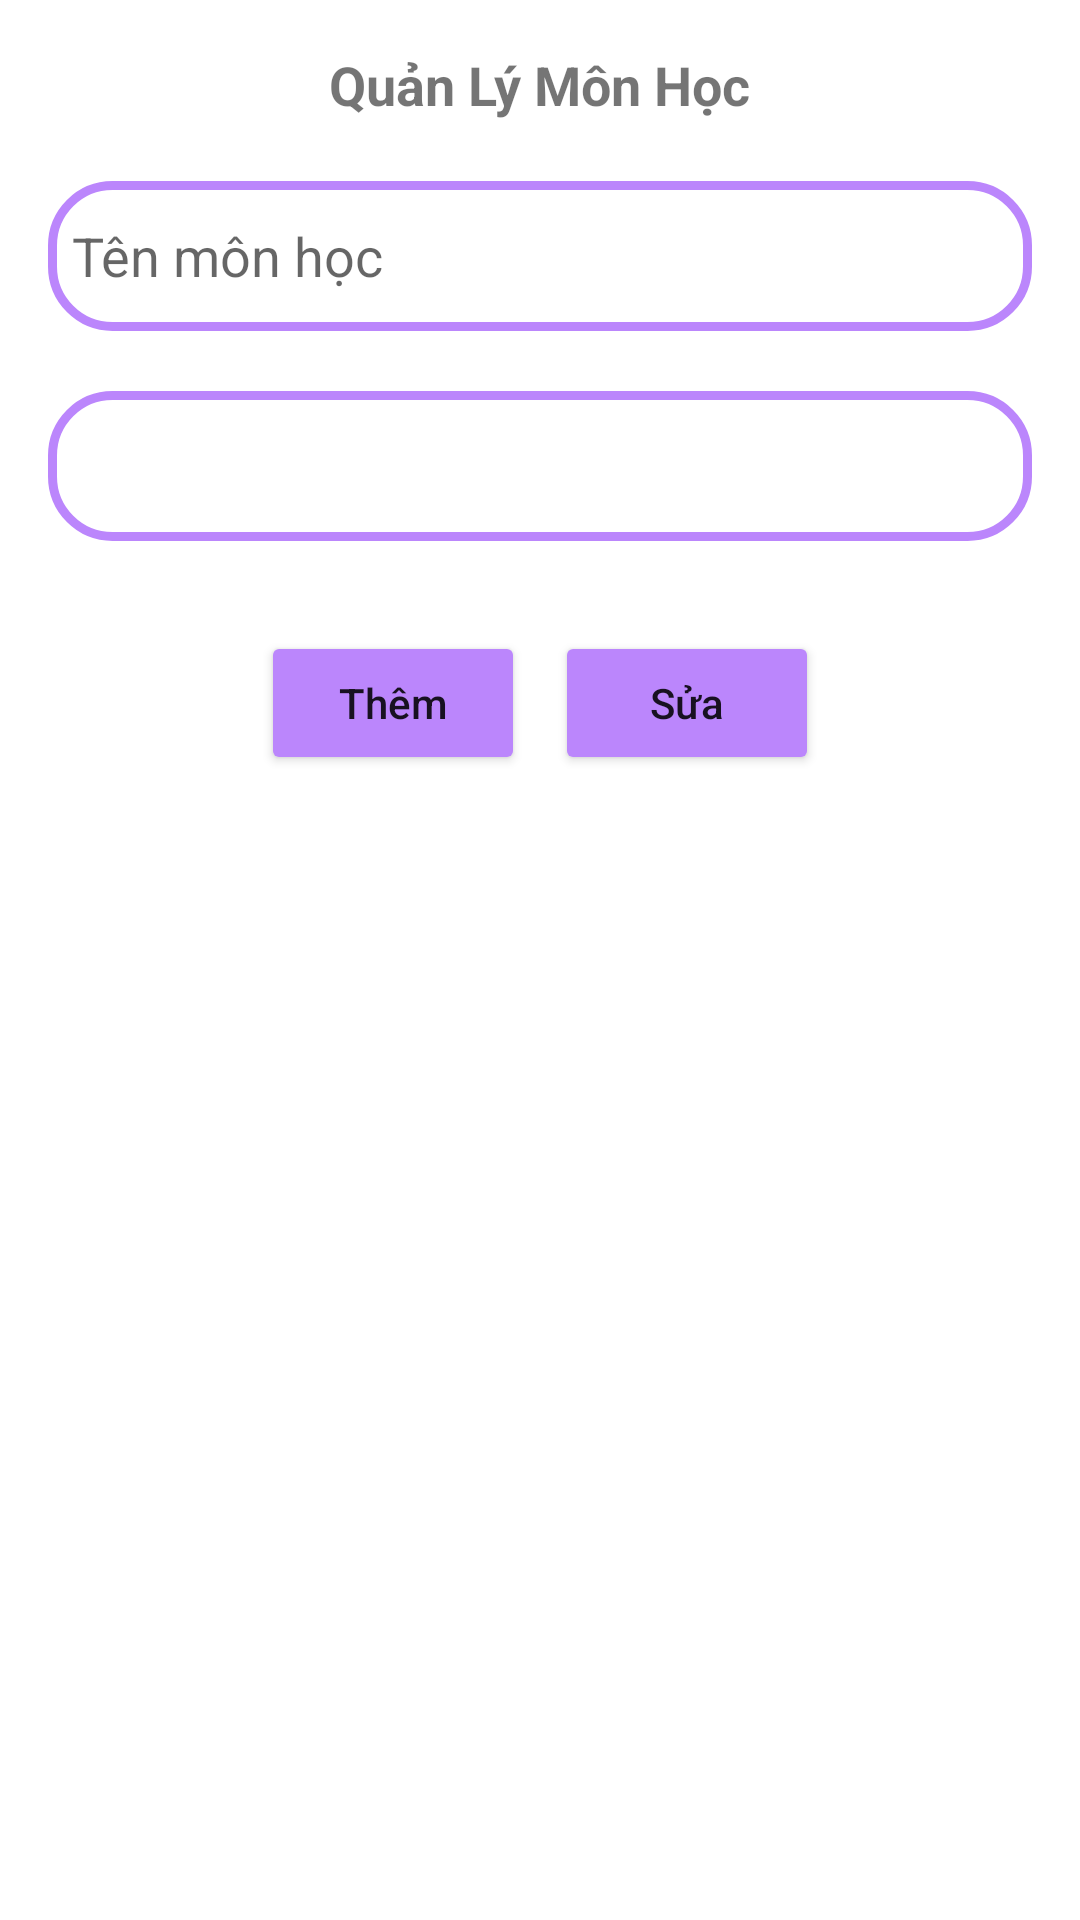

The Android layout XML behind this screen, and the referenced resources:
<!-- AndroidManifest.xml: application theme Theme.Login -->
<!-- res/layout/fragment_admin_subject.xml -->
<?xml version="1.0" encoding="utf-8"?>
<LinearLayout xmlns:android="http://schemas.android.com/apk/res/android"
    xmlns:app="http://schemas.android.com/apk/res-auto"
    xmlns:tools="http://schemas.android.com/tools"
    android:layout_width="match_parent"
    android:layout_height="match_parent"
    android:orientation="vertical"
    android:padding="16dp"
    tools:context=".fragments.SubjectFragment">

    
    <TextView
        android:layout_width="wrap_content"
        android:layout_height="wrap_content"
        android:text="Quản Lý Môn Học"
        android:textSize="18sp"
        android:textStyle="bold"
        android:layout_gravity="center" />

    
    <EditText
        android:id="@+id/eTxtSubjectName"
        android:layout_width="match_parent"
        android:layout_height="50dp"
        android:layout_marginTop="20dp"
        android:background="@drawable/custom_edit_text"
        android:drawablePadding="8dp"
        android:hint="@string/eTxtSubjectName"
        android:inputType="text"
        android:padding="8dp" />

    <Spinner
        android:id="@+id/spinnerCreditNumbers"
        android:layout_width="match_parent"
        android:layout_height="50dp"
        android:layout_marginTop="20dp"
        android:layout_marginBottom="10dp"
        android:background="@drawable/custom_edit_text"
        android:padding="8dp"
        android:prompt="@string/prompt_choose_major" />

    
    <LinearLayout
        android:layout_width="match_parent"
        android:layout_height="wrap_content"
        android:gravity="center"
        android:orientation="horizontal"
        android:layout_marginTop="20dp">

        <Button
            android:id="@+id/btnAdd"
            android:layout_width="wrap_content"
            android:layout_height="wrap_content"
            android:layout_marginEnd="10dp"
            android:backgroundTint="@color/purple_200"
            android:text="@string/btnAdd_txt"
            android:textAllCaps="false"
            app:cornerRadius="25dp" />

        <Button
            android:id="@+id/btnEdit"
            android:layout_width="wrap_content"
            android:layout_height="wrap_content"
            android:backgroundTint="@color/purple_200"
            android:text="@string/btnEdit_txt"
            android:textAllCaps="false"
            app:cornerRadius="25dp" />
    </LinearLayout>

    
    <TextView
        android:id="@+id/emptyTextView"
        android:layout_width="match_parent"
        android:layout_height="wrap_content"
        android:gravity="center"
        android:text="Danh sách môn học trống"
        android:visibility="gone"
        android:padding="16dp"
        android:textSize="16sp" />

    
    <androidx.recyclerview.widget.RecyclerView
        android:id="@+id/recycler_subjects"
        android:layout_width="match_parent"
        android:layout_height="0dp"
        android:layout_weight="1"
        tools:listitem="@layout/custom_list_subject" />

    
    <ProgressBar
        android:id="@+id/progressBarLoading"
        android:layout_width="wrap_content"
        android:layout_height="wrap_content"
        android:layout_gravity="center"
        android:visibility="gone" />
</LinearLayout>
<!-- res/layout/custom_list_subject.xml (included above) -->
<?xml version="1.0" encoding="utf-8"?>
<LinearLayout xmlns:android="http://schemas.android.com/apk/res/android"
    android:layout_width="match_parent"
    android:layout_height="wrap_content"
    android:background="?android:selectableItemBackground"
    android:elevation="2dp"
    android:orientation="horizontal"
    android:padding="10dp">

    
    <LinearLayout
        android:layout_width="0dp"
        android:layout_height="wrap_content"
        android:layout_weight="1"
        android:orientation="vertical"
        android:padding="8dp">

        
        <TextView
            android:id="@+id/tv_subject_name"
            android:layout_width="wrap_content"
            android:layout_height="wrap_content"
            android:layout_marginBottom="4dp"
            android:contentDescription="Tên môn học"
            android:text="@string/tv_subject_name"
            android:textColor="#333333"
            android:textSize="16sp"
            android:ellipsize="end"
            android:maxLines="1" />

        
        <TextView
            android:id="@+id/tv_credit_number"
            android:layout_width="wrap_content"
            android:layout_height="wrap_content"
            android:layout_marginBottom="4dp"
            android:contentDescription="Số tín chỉ"
            android:text="@string/tv_credit_number"
            android:textColor="#333333"
            android:textSize="16sp"
            android:ellipsize="end"
            android:maxLines="1" />
    </LinearLayout>

    
    <ImageView
        android:id="@+id/img_delete_subject"
        android:layout_width="40dp"
        android:layout_height="40dp"
        android:layout_gravity="center"
        android:contentDescription="Xóa môn học"
        android:padding="5dp"
        android:clickable="true"
        android:focusable="true"
        android:foreground="?attr/selectableItemBackgroundBorderless"
        android:src="@drawable/ic_delete" />
</LinearLayout>
<!-- resources referenced by this layout -->
<resources>
  <!-- drawable custom_edit_text (drawable) -->
  <?xml version="1.0" encoding="utf-8"?>
  <shape xmlns:android="http://schemas.android.com/apk/res/android"
      android:shape="rectangle">
  
      <stroke
          android:width="3dp"
          android:color="@color/purple_200" />
  
      <corners android:radius="20dp" />
  </shape>
  <string name="btnAdd_txt">Thêm</string>
  <string name="btnEdit_txt">Sửa</string>
  <string name="eTxtSubjectName">Tên môn học</string>
  <string name="prompt_choose_major">Chọn ngành học</string>
  <string name="tv_credit_number">Số tín chỉ</string>
  <string name="tv_subject_name">Môn học</string>
  <style name="Theme.Login" parent="Base.Theme.Login">
          <item name="windowActionModeOverlay">true</item>
      </style>
  <style name="Base.Theme.Login" parent="Theme.MaterialComponents.DayNight.NoActionBar">
          
          <item name="colorPrimary">@color/purple_500</item>
          <item name="colorPrimaryVariant">@color/purple_700</item>
          <item name="colorOnPrimary">@color/white</item>
      </style>
  <!-- not gathered from this repository: default colours our renderer supplied (Android Studio template values) -->
  <color name="purple_200">#FFBB86FC</color>
  <color name="purple_500">#FF6200EE</color>
  <color name="purple_700">#FF3700B3</color>
  <color name="white">#FFFFFFFF</color>
</resources>
